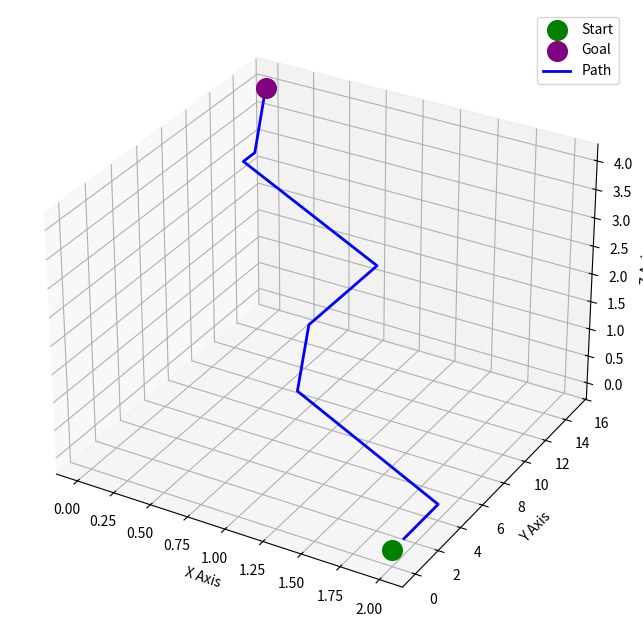
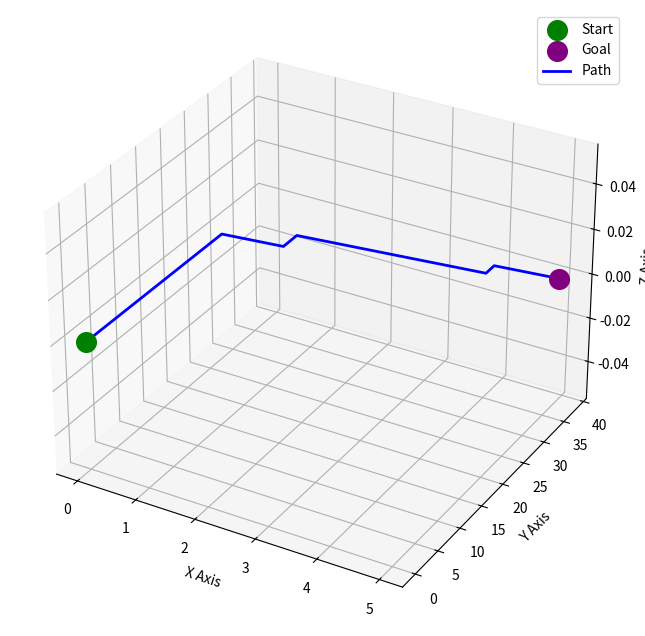
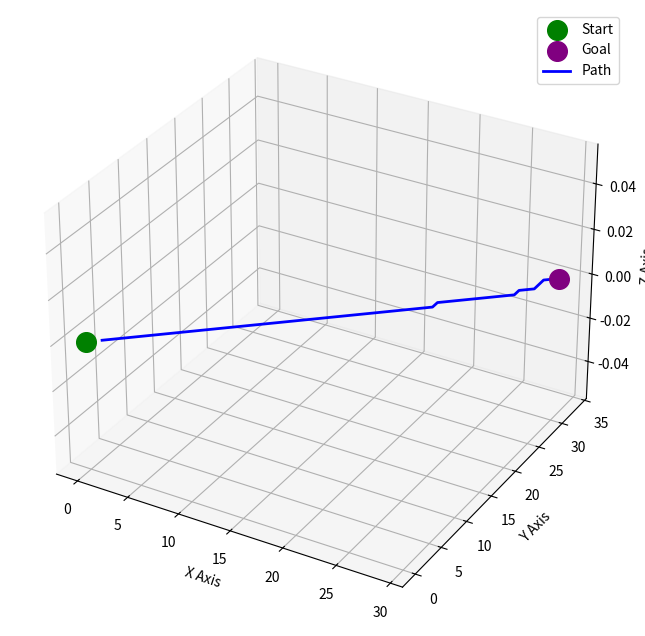
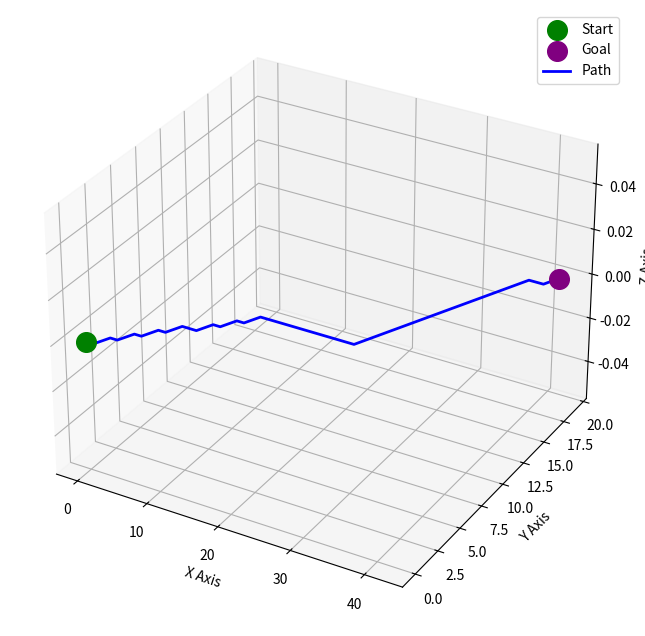
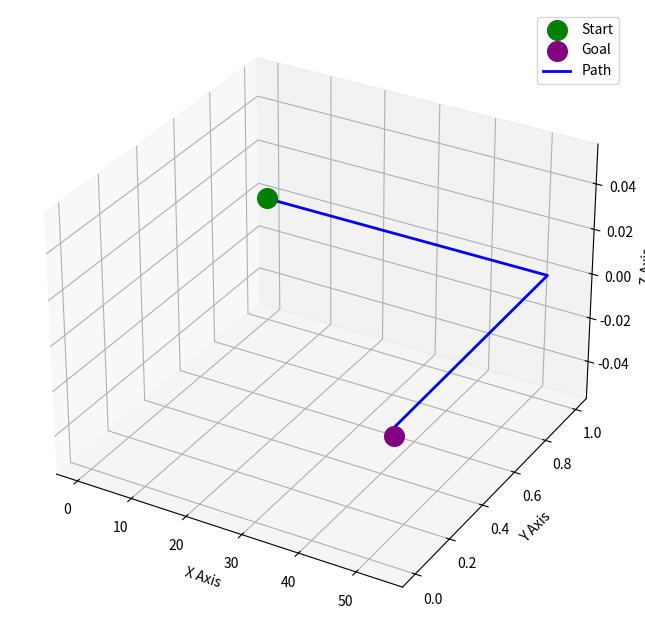
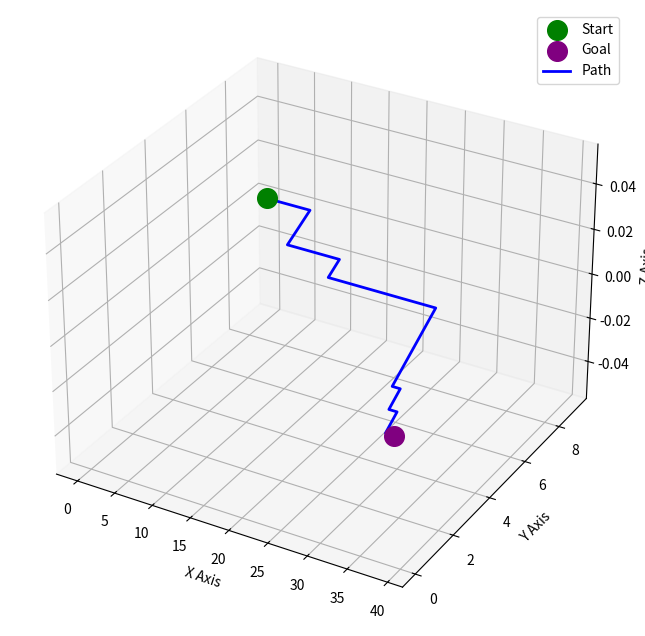
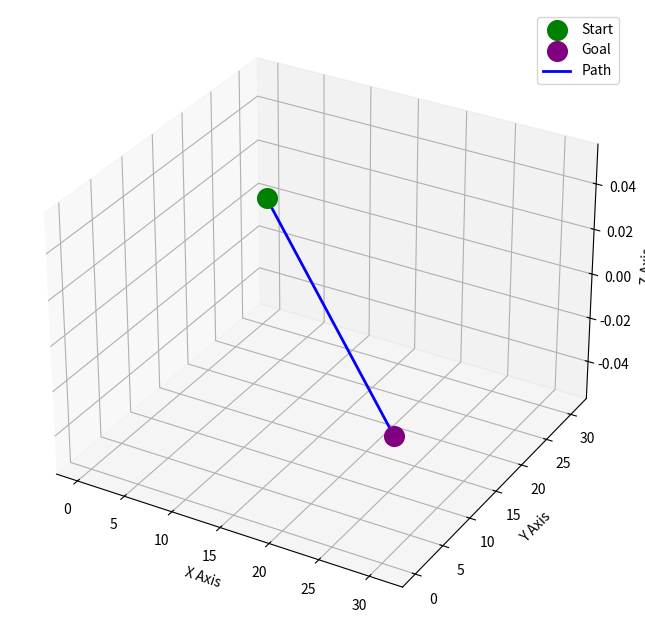
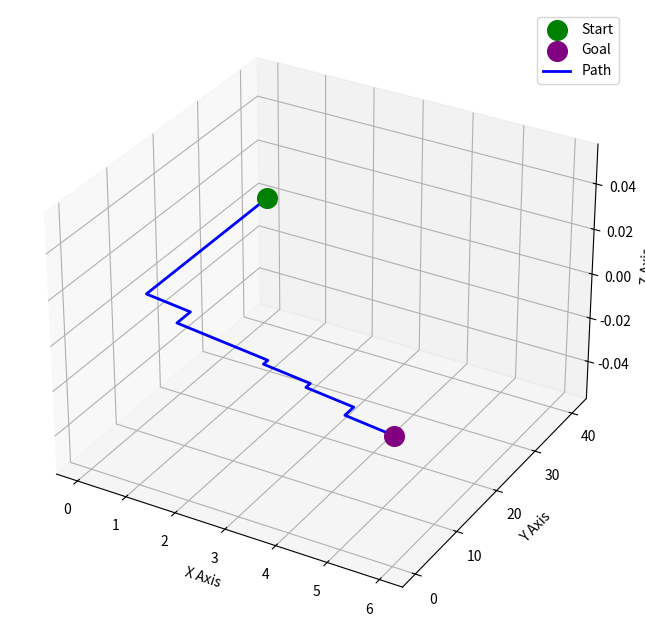
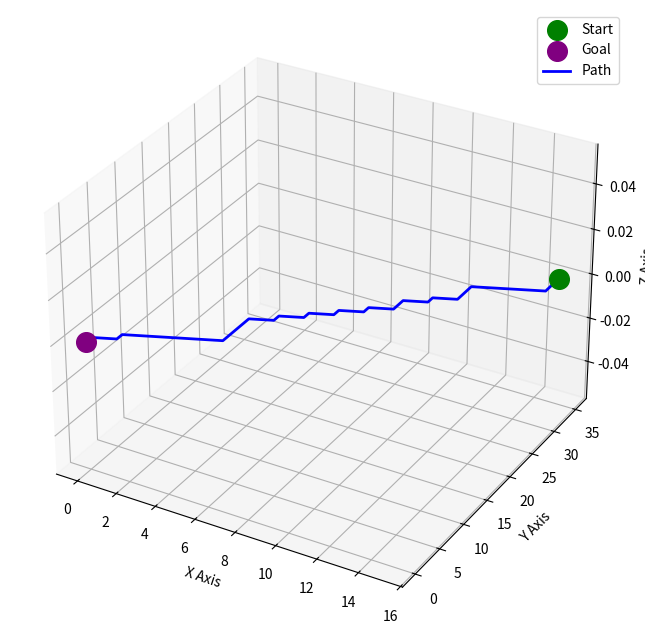
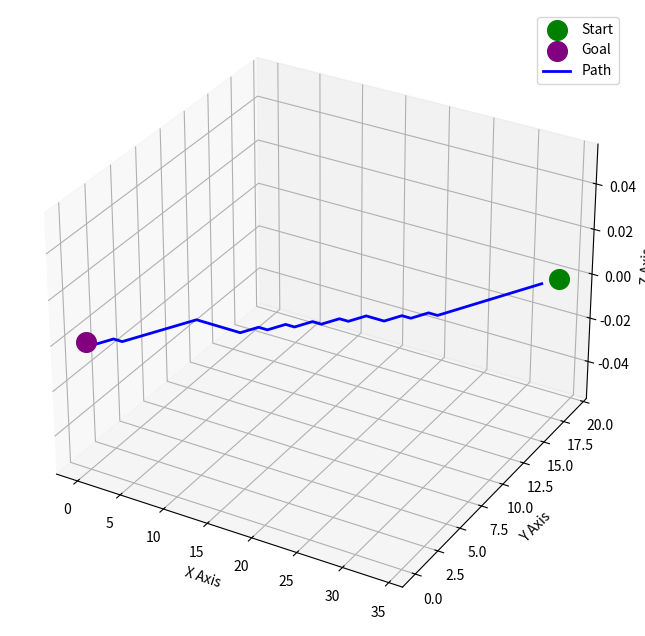
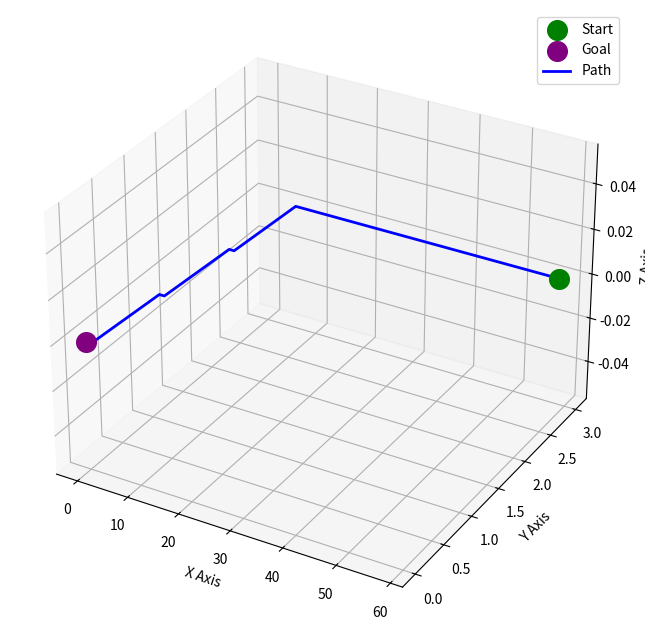

Write Python code to recreate these figures, in order.
import math
import copy
# import random
# import numpy as np
# import pickle
import heapq
# import re
# import time
import matplotlib.pyplot as plt

class Node:

    def __init__(self, position : tuple[int, int, int], parent : 'Node' = None) -> None:
        self.position = position
        self.parent = parent # The last node to update this node's distance value (With the shortest path)

        self.distance = 0 # The correct distance from the start position to this Node
        self.heuristic = 0 # An estimate of the distance from the goal to this node

    def __eq__(self, other: object) -> bool: # Are the positions the same
        return (self.position[0] == other.position[0] and
                self.position[1] == other.position[1] and
                self.position[2] == other.position[2])
    
    def __hash__(self) -> int: # Allows usage in a set
        return hash(self.position)
    
    def __lt__(self, other: object) -> bool: # Allows usage in a Priority queue
        return ((self.distance + self.heuristic) < (other.distance + other.heuristic))

    

def create_cost_grid(grid, check_range):
    new_grid = copy.deepcopy(grid)

    for l in range(len(grid)):
        for r in range(len(grid[0])):
            for c in range(len(grid[0][0])):
                if grid[l][r][c] == 1:
                    if c == 0 or grid[l][r][c - 1] == 1:
                        left_check = 0
                    else:
                        left_check = -check_range

                    if c == len(grid[0][0]) - 1 or grid[l][r][c + 1] == 1:
                        right_check = 0
                    else:
                        right_check = check_range

                    if r == len(grid[0]) - 1 or grid[l][r + 1][c] == 1:
                        up_check = 0
                    else:
                        up_check = check_range

                    if r == 0 or grid[l][r - 1][c] == 1:
                        down_check = 0
                    else:
                        down_check = -check_range

                    layer_down_chcek = -check_range
                    layer_up_check = check_range
                    for dx in range(left_check, right_check + 1):
                        for dy in range(down_check, up_check + 1):
                            for dz in range(layer_down_chcek, layer_up_check + 1):
                                x, y, z = c + dx, r + dy, l + dz
                                if 0 <= x < len(grid[0][0]) and 0 <= y < len(grid[0]) and 0 <= z < len(grid) and grid[z][y][x] != 1:
                                    cost = min((check_range**2), (check_range**2) / math.sqrt(dx**2 + dy**2 + dz**2))
                                    new_grid[z][y][x] = max(new_grid[z][y][x], cost)

    return new_grid


def get_directions():
    directions = []
    for x in [-1, 0, 1]:
        for y in [-1, 0, 1]:
            for z in [-1, 0, 1]:
                if (x, y, z) != (0, 0, 0):  # Exclude the zero vector
                    directions.append((x, y, z))
    return directions


def get_distance(start, end, scales):
    return math.hypot((start[0] - end[0]) * scales[0], (start[1] - end[1]) * scales[1], (start[2] - end[2]) * scales[2])


def astar(start, end, graph, scales, cost_grid=[]):
    """
    Returns the path traversing graph using a* search

    Parameters
    ----------
    start : tuple or list
        (x, y)
    end : tuple or list
        (x, y)
    graph : 3d list
        graph to traverse
    cost_grid: 3d list
        adds a penalty

    Returns
    -------
    list of (x, y, z) or False
        path from start to end if found
    """
    
    if graph[start[2]][start[1]][start[0]] == 1 or graph[end[2]][end[1]][end[0]] == 1:
        return []

    open_list = []
    closed_list = set()
    open_set = {}

    # f_score. g_score, pos
    start_node = (0, 0, start)
    index = 0
    open_list.append((0, index, start_node))
    heapq.heapify(open_list)

    parent = {}

    while open_list:
        start_f_score, start_g_score, start_pos = heapq.heappop(open_list)[-1]
        closed_list.add(start_pos)

        if start_pos[0] == end[0] and start_pos[1] == end[1] and start_pos[2] == end[2]:
            pos = start_pos
            path = []
            while pos in parent:
                path.append(pos)
                pos = parent[pos]

            path = path[::-1]
            return path, [node[2] for _, _, node in open_list], closed_list

#        for dir in get_directions():
        for dir in [(-1, -1, -1), (-1, -1, 0), (-1, -1, 1), (-1, 0, -1), (-1, 0, 0), (-1, 0, 1), (-1, 1, -1), (-1, 1, 0), (-1, 1, 1), (0, -1, -1), (0, -1, 0), (0, -1, 1), (0, 0, -1), (0, 0, 1), (0, 1, -1), (0, 1, 0), (0, 1, 1), (1, -1, -1), (1, -1, 0), (1, -1, 1), (1, 0, -1), (1, 0, 0), (1, 0, 1), (1, 1, -1), (1, 1, 0), (1, 1, 1)]:
            x = dir[0]
            y = dir[1]
            z = dir[2]

            pos = (start_pos[0] + x, start_pos[1] + y, start_pos[2] + z)

            if pos in closed_list:
                continue

            if pos[0] < 0:
                continue
            if pos[0] >= len(graph[0][0]):
                continue
            if pos[1] < 0:
                continue
            if pos[1] >= len(graph[0]):
                continue
            if pos[2] < 0:
                continue
            if pos[2] >= len(graph):
                continue

            if graph[pos[2]][pos[1]][pos[0]] == 1:
                continue

            g_score = start_g_score + get_distance(start_pos, pos, scales)
            h_score = get_distance(end, pos, scales)
            f_score = g_score + h_score

            if len(cost_grid) != 0:
                f_score += cost_grid[pos[2]][pos[1]][pos[0]]

            if pos in open_set:
                if open_set[pos] <= g_score:
                    continue

            open_set[pos] = g_score
            parent[pos] = start_pos
            index += 1
            heapq.heappush(open_list, (f_score, index, (f_score, g_score, pos)))

    return []


## for visualizing a generated path in a 3d space
def plot_path_3d(grid, path, start, goal):
    fig = plt.figure(figsize=(8, 8))
    ax = fig.add_subplot(111, projection='3d')

    label_flag = 0
    for x in range(len(grid)):
        for y in range(len(grid[0])):
            for z in range(len(grid[0][0])):
                if grid[x][y][z] == 1:
                    if label_flag:
                        ax.scatter(x, y, z, color='red', s=500, marker='s')
                    else:
                        ax.scatter(x, y, z, color='red', s=500, label="Obstacle", marker='s')
                        label_flag = 1

    # Plot start and goal
    ax.scatter(start[0], start[1], start[2], color='green', s=200, label="Start", marker="o")
    ax.scatter(goal[0], goal[1], goal[2], color='purple', s=200, label="Goal", marker="o")

    # Plot path
    if path:
        path_x = [p[0] for p in path]
        path_y = [p[1] for p in path]
        path_z = [p[2] for p in path]
        ax.plot(path_x, path_y, path_z, color="blue", linewidth=2, label="Path")

    ax.set_xlabel("X Axis")
    ax.set_ylabel("Y Axis")
    ax.set_zlabel("Z Axis")
    ax.legend()
    plt.show()


def get_grid(curPos, gatePos):
    minX_at_drone = 0
    minY_at_drone = 0
    minZ_at_drone = 0

    minX = min(gatePos[0], curPos[0])
    minY = min(gatePos[1], curPos[1])
    minZ = min(gatePos[2], curPos[2])

    if (min(gatePos[0], curPos[0]) == curPos[0]):
        minX_at_drone = 1
    if (min(gatePos[1], curPos[1]) == curPos[1]):
        minY_at_drone = 1
    if (min(gatePos[2], curPos[2]) == curPos[2]):
        minZ_at_drone = 1

    maxX = max(gatePos[0], curPos[0])
    maxY = max(gatePos[1], curPos[1])
    maxZ = max(gatePos[2], curPos[2])

    # make grid with subdivision size of 0.25
    gridX = int((maxX-minX)//0.25)
    gridY = int((maxY-minY)//0.25)
    gridZ = int((maxZ-minZ)//0.25)

    print("dimensions:")
    print(gridX)
    print(gridY)
    print(gridZ)

    # really scuffed fix to grid generation issue
    if gridX == 0:
        gridX = 1
    if gridY == 0:
        gridY = 1
    if gridZ == 0:
        gridZ = 1

    # a_star_grid = np.zeros((gridX, gridY, gridZ), dtype=int)
    a_star_grid = [[[0 for x in range(gridX)] for y in range(gridY)] for z in range(gridZ)]

    # first run A_star on simplified grid, then get actual positions based on generate points
    # here is my scuffed way of getting start and end positions
    start = (0 if minX_at_drone else gridX-1, 0 if minY_at_drone else gridY-1, 0 if minZ_at_drone else gridZ-1)
    end = (0 if not minX_at_drone else gridX-1, 0 if not minY_at_drone else gridY-1, 0 if not minZ_at_drone else gridZ-1)

    return a_star_grid, start, end

    
# grid = [[[0 for x in range(10)] for y in range(10)] for z in range(10)]
# start = (0,0,0)
# end = (9,9,9)
# scales = (0,0,0) # uniform scaling

# print("here")

# start_time = time.time()
# astar(start,end,grid,scales)
# end_time = time.time()
# measured_time = end_time - start_time
# print(end_time-start_time)

# print(astar(start,end,grid,scales)[0])


### mainline tests ###
# comment out when running compare_astar.py

scales = (1,1,1)
# coords ripped from the sim
coord_array =  [((0.75,-2.0,0.7219569683074951),(0.0,2.0,2.0199999809265137)),
                ((-0.02349688671529293,0.8665379285812378,1.7400134801864624),(1.5999999046325684,10.800000190734863,2.0199999809265137)),
                ((1.174094319343567,9.966672897338867,1.9711052179336548),(8.887084007263184,18.478761672973633,2.0199999809265137)),
                ((7.8332414627075195,17.2027530670166,2.1105854511260986),(18.74375343322754,22.20650863647461,2.0199999809265137)),
                ((16.048688888549805,22.930774688720703,2.0449466705322266),(30.04375457763672,22.20648956298828,2.0199999809265137)),
                ((28.934246063232422,21.789390563964844,2.1449925899505615),(39.04375457763672,19.206478118896484,2.0199999809265137)),
                ((37.6785888671875,19.854711532592773,2.1753125190734863),(45.74375534057617,11.706478118896484,2.0199999809265137)),
                ((43.849464416503906,12.781919479370117,2.1517276763916016),(45.74375534057617,2.2064781188964844,2.0199999809265137)),
                ((44.349327087402344,4.253911972045898,1.9831748008728027),(40.343753814697266,-4.793521404266357,2.0199999809265137)),
                ((39.563621520996094,-2.7493977546691895,2.112156391143799),(30.74375343322754,-7.893521785736084,2.0199999809265137)),
                ((33.52824020385742,-6.758218288421631,1.9137357473373413),(18.54375457763672,-7.893521785736084,2.0199999809265137))]

for start, end in coord_array:
    print(start,end)
    grid, start, end = get_grid(start, end)
    path = astar(start,end,grid,scales)
    print(path[0])
    plot_path_3d(grid,path[0],start,end)